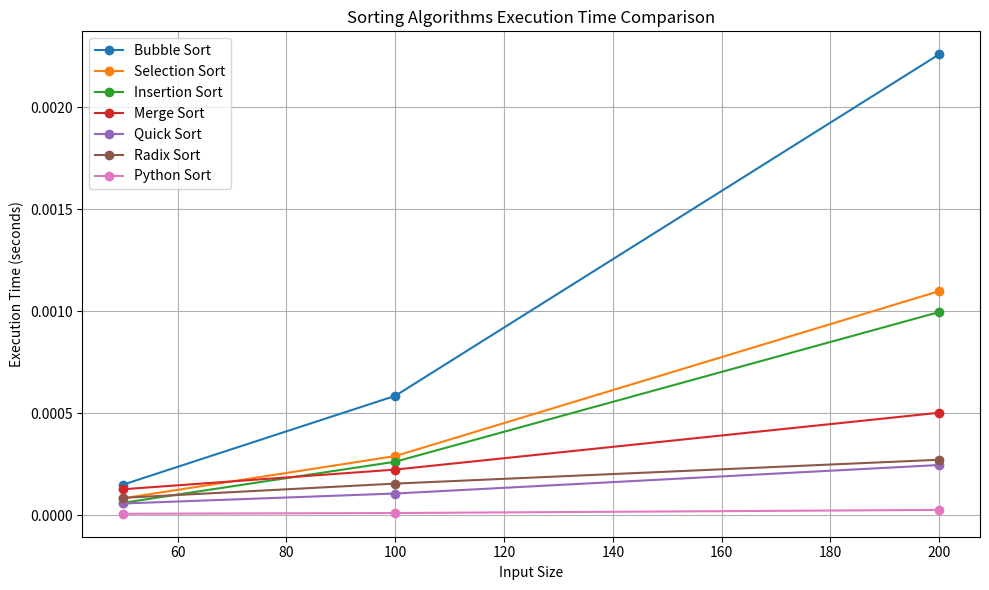

The matplotlib source for this figure:
import time
import random
import matplotlib.pyplot as plt

# Bubble Sort
def bubble_sort(arr):
    n = len(arr)
    for i in range(n - 1):
        swapped = False
        for j in range(n - i - 1):
            if arr[j] > arr[j + 1]:
                arr[j], arr[j + 1] = arr[j + 1], arr[j]
                swapped = True
        if not swapped:
            break

# Selection Sort
def selection_sort(arr):
    n = len(arr)
    for i in range(n):
        min_index = i
        for j in range(i + 1, n):
            if arr[j] < arr[min_index]:
                min_index = j
        arr[i], arr[min_index] = arr[min_index], arr[i]

# Insertion Sort
def insertion_sort(arr):
    n = len(arr)
    for i in range(1, n):
        key = arr[i]
        j = i - 1
        while j >= 0 and arr[j] > key:
            arr[j + 1] = arr[j]
            j -= 1
        arr[j + 1] = key

# Merge Sort
def mergeSort(array):
    if len(array) <= 1:
        return array
    mid = len(array) // 2
    left = mergeSort(array[:mid])
    right = mergeSort(array[mid:])
    return merge(left, right)

def merge(left, right):
    result = []
    i = j = 0
    while i < len(left) and j < len(right):
        if left[i] < right[j]:
            result.append(left[i])
            i += 1
        else:
            result.append(right[j])
            j += 1
    result.extend(left[i:])
    result.extend(right[j:])
    return result

# Quick Sort
def quick_sort(arr):
    def _quick_sort(items, low, high):
        if low < high:
            pivot_index = partition(items, low, high)
            _quick_sort(items, low, pivot_index - 1)
            _quick_sort(items, pivot_index + 1, high)

    def partition(items, low, high):
        pivot = items[high]
        i = low - 1
        for j in range(low, high):
            if items[j] <= pivot:
                i += 1
                items[i], items[j] = items[j], items[i]
        items[i + 1], items[high] = items[high], items[i + 1]
        return i + 1

    _quick_sort(arr, 0, len(arr) - 1)

# Radix Sort
def radix_sort(arr):
    max_num = int(max(arr))
    exp = 1
    while max_num // exp > 0:
        counting_sort_by_digit(arr, exp)
        exp *= 10

def counting_sort_by_digit(arr, exp):
    n = len(arr)
    output = [0] * n
    count = [0] * 10

    for i in range(n):
        index = int(arr[i]) // exp
        count[index % 10] += 1

    for i in range(1, 10):
        count[i] += count[i - 1]

    i = n - 1
    while i >= 0:
        index = int(arr[i]) // exp
        output[count[index % 10] - 1] = arr[i]
        count[index % 10] -= 1
        i -= 1

    for i in range(n):
        arr[i] = output[i]

# Python's built-in sort
def python_sort(arr):
    return sorted(arr)

# Testing the sorting algorithms and plotting results
def test_sorting_algorithms():
    sizes = [50, 100, 200]
    algorithms = ['Bubble Sort', 'Selection Sort', 'Insertion Sort', 'Merge Sort', 'Quick Sort', 'Radix Sort', 'Python Sort']
    results = {algo: [] for algo in algorithms}

    for size in sizes:
        arr = [random.uniform(0.1, 100.0) for _ in range(size)]
        copies = {algo: list(arr) for algo in algorithms}

        start = time.time()
        bubble_sort(copies['Bubble Sort'])
        results['Bubble Sort'].append(time.time() - start)

        start = time.time()
        selection_sort(copies['Selection Sort'])
        results['Selection Sort'].append(time.time() - start)

        start = time.time()
        insertion_sort(copies['Insertion Sort'])
        results['Insertion Sort'].append(time.time() - start)

        start = time.time()
        mergeSort(copies['Merge Sort'])
        results['Merge Sort'].append(time.time() - start)

        start = time.time()
        quick_sort(copies['Quick Sort'])
        results['Quick Sort'].append(time.time() - start)

        start = time.time()
        radix_sort(copies['Radix Sort'])
        results['Radix Sort'].append(time.time() - start)

        start = time.time()
        python_sort(copies['Python Sort'])
        results['Python Sort'].append(time.time() - start)

    return sizes, results

sizes, results = test_sorting_algorithms()
plt.figure(figsize=(10, 6))
for algo, times in results.items():
    plt.plot(sizes, times, marker='o', label=algo)

plt.title('Sorting Algorithms Execution Time Comparison')
plt.xlabel('Input Size')
plt.ylabel('Execution Time (seconds)')
plt.legend()
plt.grid(True)
plt.tight_layout()
plt.show()

# bubble sort and selection sort are very slow, but selection is still slightly better
# insertion sort is better than both but not efficient for large input sizes
# merge sort is faster and efficient for large datasets
# quick sort is also very fast and often outperforms merge sort in practice for average cases
